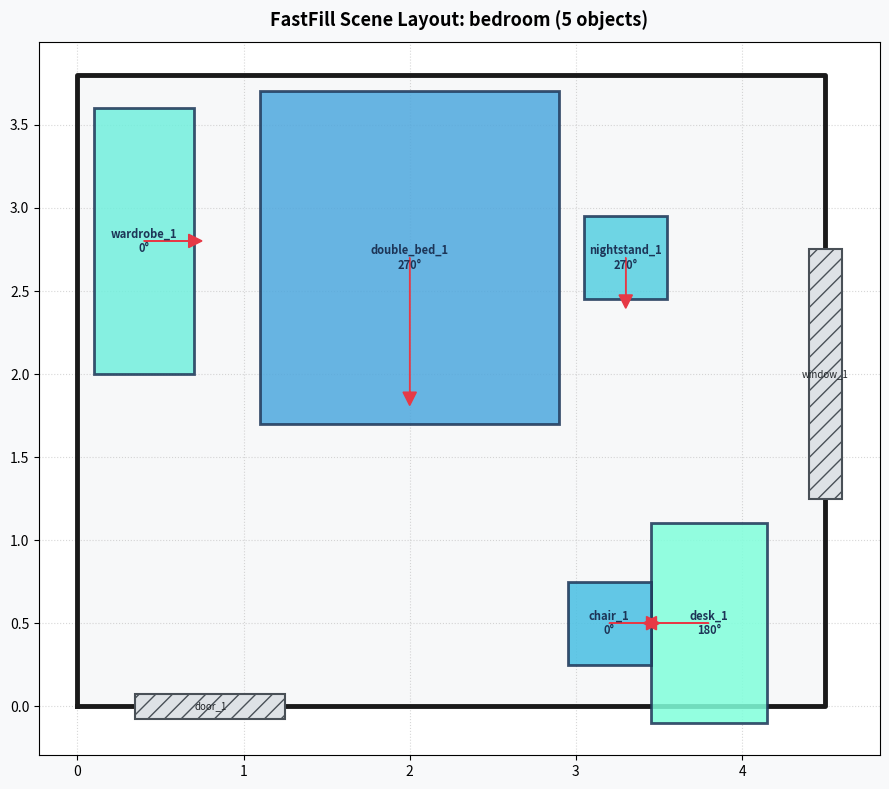

Source code (Python):
"""FastFill 2D Floor Plan & Layout Visualizer.

Renders room boundaries, fixed elements (doors/windows/stairs), and object placements
with bounding boxes, IDs, labels, and front orientation arrows.

Usage:
    # 1. Visualize a sample from test.jsonl:
    python -m fastfill.tools.visualize --data data/v3.1/test.jsonl --index 0 --out room_0.png

    # 2. Render the built-in synthetic demonstration:
    python -m fastfill.tools.visualize --out demo.png

Requires matplotlib. --data accepts SFT message rows; evaluator predictions are not accepted by this CLI.
"""
import argparse
import json
import math
import os
import matplotlib
matplotlib.use("Agg")
import matplotlib.pyplot as plt
from matplotlib.patches import Polygon as MPoly
import numpy as np


def draw_layout(room, placements, save_path="layout.png"):
    fig, ax = plt.subplots(figsize=(9, 9), facecolor="#f8f9fa")
    ax.set_facecolor("#ffffff")
    
    # 1. Draw boundary
    b = room.get("boundary", [])
    if b:
        bx, by = zip(*(b + [b[0]]))
        ax.plot(bx, by, color="#1a1a1a", lw=3.5, label="Boundary / Wall", zorder=2)
        ax.fill(bx, by, facecolor="#f1f3f5", alpha=0.5, zorder=1)

    # 2. Draw fixed elements (doors, windows, columns, stairs)
    for f in room.get("fixed", []):
        x, y = f["pos"][:2]
        sx, sy = f["size"][:2]
        yaw = math.radians(f.get("yaw", 0))
        corners = np.array([
            [-sx/2, -sy/2],
            [ sx/2, -sy/2],
            [ sx/2,  sy/2],
            [-sx/2,  sy/2]
        ])
        R = np.array([[math.cos(yaw), -math.sin(yaw)], [math.sin(yaw), math.cos(yaw)]])
        rot = corners @ R.T + np.array([x, y])
        ax.add_patch(MPoly(rot, facecolor="#dee2e6", edgecolor="#495057", lw=1.5, hatch="//", zorder=3))
        ax.text(x, y, f.get("id", "fixed"), fontsize=7, ha="center", va="center", color="#212529", zorder=4)

    # 3. Draw object placements
    pmap = {p["id"]: p for p in placements}
    colors = ["#4ea8de", "#56cfe1", "#72efdd", "#80ffdb", "#48bfe3", "#64dfdf"]
    
    for idx, obj in enumerate(room.get("objects", [])):
        oid = obj["id"]
        if oid not in pmap:
            continue
        p = pmap[oid]
        x, y = p["pos"][:2]
        sx, sy = obj["size"][:2]
        yaw = math.radians(p.get("yaw", 0))
        
        corners = np.array([
            [-sx/2, -sy/2],
            [ sx/2, -sy/2],
            [ sx/2,  sy/2],
            [-sx/2,  sy/2]
        ])
        R = np.array([[math.cos(yaw), -math.sin(yaw)], [math.sin(yaw), math.cos(yaw)]])
        rot = corners @ R.T + np.array([x, y])
        
        c = colors[idx % len(colors)]
        ax.add_patch(MPoly(rot, facecolor=c, edgecolor="#1d3557", lw=2, alpha=0.85, zorder=5))
        
        # Front arrow pointing along local +X
        arrow_len = min(sx, sy) * 0.45
        dx = math.cos(yaw) * arrow_len
        dy = math.sin(yaw) * arrow_len
        ax.arrow(x, y, dx, dy, head_width=0.08, head_length=0.08, fc="#e63946", ec="#e63946", zorder=6)
        
        # Label
        label = f"{oid}\n{p.get('yaw', 0)}°"
        ax.text(x, y, label, fontsize=8, ha="center", va="center", fontweight="bold", color="#1d3557", zorder=7)

    room_type = room.get("room_type", "Room Layout")
    ax.set_title(f"FastFill Scene Layout: {room_type} ({len(placements)} objects)", fontsize=13, fontweight="bold", pad=12)
    ax.autoscale()
    ax.set_aspect("equal")
    ax.grid(True, linestyle=":", alpha=0.5, zorder=0)
    plt.tight_layout()
    
    os.makedirs(os.path.dirname(os.path.abspath(save_path)), exist_ok=True)
    plt.savefig(save_path, dpi=200)
    plt.close()
    print(f"[Visualizer] Layout saved to {save_path}")


def main():
    parser = argparse.ArgumentParser(description="FastFill Layout Visualizer")
    parser.add_argument("--data", default=None, help="Path to jsonl file (train/dev/test)")
    parser.add_argument("--index", type=int, default=0, help="Line index to visualize")
    parser.add_argument("--out", default="layout.png", help="Output PNG path")
    args = parser.parse_args()

    if not args.data:
        # Create a synthetic demo room if no data passed
        demo_room = {
            "room_type": "bedroom",
            "boundary": [[0, 0], [4.5, 0], [4.5, 3.8], [0, 3.8]],
            "fixed": [
                {"id": "door_1", "size": [0.9, 0.15, 2.0], "pos": [0.8, 0, 0], "yaw": 0},
                {"id": "window_1", "size": [1.5, 0.2, 1.2], "pos": [4.5, 2.0, 1.0], "yaw": 90}
            ],
            "objects": [
                {"id": "double_bed_1", "size": [2.0, 1.8, 0.8]},
                {"id": "nightstand_1", "size": [0.5, 0.5, 0.5]},
                {"id": "wardrobe_1", "size": [0.6, 1.6, 2.0]},
                {"id": "desk_1", "size": [0.7, 1.2, 0.75]},
                {"id": "chair_1", "size": [0.5, 0.5, 0.8]}
            ]
        }
        demo_placements = [
            {"id": "double_bed_1", "pos": [2.0, 2.7, 0], "yaw": 270},
            {"id": "nightstand_1", "pos": [3.3, 2.7, 0], "yaw": 270},
            {"id": "wardrobe_1", "pos": [0.4, 2.8, 0], "yaw": 0},
            {"id": "desk_1", "pos": [3.8, 0.5, 0], "yaw": 180},
            {"id": "chair_1", "pos": [3.2, 0.5, 0], "yaw": 0}
        ]
        draw_layout(demo_room, demo_placements, args.out)
        return

    with open(args.data, "r", encoding="utf-8") as f:
        for i, line in enumerate(f):
            if i == args.index:
                rec = json.loads(line)
                user_msg = json.loads(rec["messages"][1]["content"])
                asst_msg = json.loads(rec["messages"][2]["content"])
                draw_layout(user_msg, asst_msg.get("placements", []), args.out)
                break


if __name__ == "__main__":
    main()
